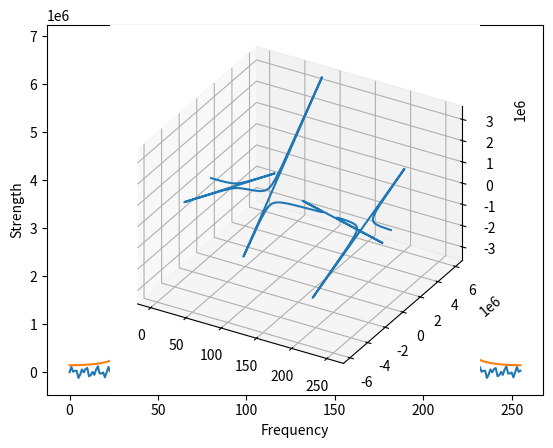

Here is the Python script that generated this plot:
from matplotlib import pyplot as plt
import math

x = range(0, 256)

signal = [0, 107993, 7136, 28434, 28319, -120649, -51240, 56754, -5518, 63891, 85190, -85192, -63894, 5516, -56757, 51237, 120647, -28321, -28437, -7138, -107995, -2, 107993, 7136, 28434, 28319, -120649, -51240, 56754, -5518, 63891, 85190, -85192, -63894, 5516, -56757, 51237, 120647, -28321, -28437, -7138, -107995, -2, 107993, 7136, 28434, 28319, -120649, -51240, 56754, -5518, 63891, 85190, -85192, -63894, 5516, -56757, 51237, 120647, -28321, -28437, -7138, -107995, -2, 107993, 7136, 28434, 28319, -120649, -51240, 56754, -5518, 63891, 85190, -85192, -63894, 5516, -56757, 51237, 120647, -28321, -28437, -7138, -107995, -2, 107993, 7136, 28434, 28319, -120649, -51240, 56755, -5518, 63891, 85190, -85192, -63894, 5516, -56757, 51237, 120647, -28321, -28437, -7138, -107995, -2, 107993, 7136, 28434, 28319, -120649, -51240, 56754, -5518, 63891, 85190, -85192, -63894, 5516, -56756, 51237, 120647, -28321, -28437, -7138, -107995, -2, 107993, 7136, 28434, 28319, -120649, -51240, 56754, -5518, 63891, 85190, -85192, -63894, 5516, -56757, 51237, 120647, -28321, -28437, -7138, -107995, -1, 107993, 7136, 28434, 28319, -120649, -51240, 56754, -5518, 63891, 85190, -85192, -63894, 5516, -56757, 51237, 120647, -28321, -28437, -7138, -107995, -2, 107993, 7136, 28434, 28319, -120649, -51240, 56755, -5518, 63891, 85190, -85192, -63894, 5516, -56756, 51237, 120647, -28321, -28437, -7138, -107995, -2, 107993, 7136, 28434, 28319, -120649, -51240, 56754, -5518, 63891, 85190, -85192, -63894, 5516, -56756, 51237, 120647, -28321, -28437, -7138, -107995, -2, 107993, 7136, 28434, 28319, -120649, -51240, 56754, -5518, 63891, 85190, -85192, -63894, 5516, -56757, 51237, 120647, -28321, -28437, -7138, -107995, -2, 107993, 7136, 28434, 28319, -120649, -51240, 56755, -5518, 63891, 85190, -85192, -63894, 5516, -56757, 51237, 120647, -28321, -28437, -7138, -107995, -2, 107993, 7136, 28434]
plt.xlabel("Time")
plt.ylabel("Strength")
plt.plot(x, signal)
plt.show()

yr = [143258, 143739, 144040, 144622, 145384, 146335, 147628, 149125, 150889, 152970, 155340, 158050, 161128, 164601, 168512, 172908, 177868, 183459, 189789, 196976, 205132, 214396, 225102, 237500, 251985, 269052, 289506, 314415, 344959, 383921, 434772, 503963, 603534, 758897, 1035314, 1663477, 4489903, -5873277, -1727740, -995952, -690873, -523342, -417419, -344210, -290524, -249442, -216832, -190275, -168170, -149399, -133220, -119044, -106487, -95138, -84832, -75395, -66590, -58325, -50484, -42961, -35653, -28525, -21414, -14317, -7138, 228, 7829, 15798, 24222, 33329, 43096, 53897, 65950, 79588, 95244, 113600, 135529, 162308, 196114, 240131, 300270, 387741, 527076, 785231, 1429519, 5935960, -3075256, -1272437, -821456, -616319, -498899, -422928, -369575, -330165, -299902, -275824, -256284, -240119, -226511, -214907, -204953, -196319, -188669, -181980, -176045, -170759, -166008, -161805, -157961, -154493, -151470, -148616, -146062, -143765, -141684, -139808, -138127, -136582, -135300, -134105, -133056, -132156, -131379, -130745, -130212, -129800, -129520, -129350, -129294, -129357, -129524, -129798, -130210, -130751, -131374, -132151, -133061, -134106, -135300, -136588, -138126, -139807, -141682, -143766, -146064, -148623, -151473, -154494, -157964, -161798, -166006, -170760, -176045, -181984, -188672, -196313, -204951, -214917, -226512, -240127, -256286, -275823, -299906, -330169, -369579, -422925, -498900, -616316, -821457, -1272444, -3075267, 5935960, 1429518, 785218, 527072, 387739, 300270, 240131, 196110, 162306, 135521, 113596, 95238, 79583, 65948, 53893, 43092, 33325, 24221, 15791, 7822, 225, -7138, -14314, -21413, -28530, -35656, -42973, -50490, -58323, -66594, -75400, -84840, -95150, -106491, -119050, -133228, -149397, -168174, -190281, -216836, -249449, -290531, -344226, -417432, -523347, -690880, -995961, -1727747, -5873286, 4489899, 1663469, 1035314, 758888, 603532, 503957, 434763, 383915, 344953, 314405, 289497, 269036, 251975, 237477, 225082, 214375, 205119, 196945, 189778, 183444, 177862, 172889, 168494, 164578, 161113, 158016, 155310, 152937, 150878, 149096, 147591, 146277, 145360, 144554, 143992, 143638]
yi = [0, -465, -937, -1389, -1884, -2421, -2911, -3452, -4032, -4642, -5297, -5946, -6722, -7551, -8419, -9401, -10488, -11699, -13037, -14548, -16257, -18195, -20488, -23076, -26144, -29785, -34164, -39553, -46169, -54716, -65921, -81310, -103616, -138634, -201229, -344050, -988678, 1377317, 431700, 265323, 196403, 158888, 135469, 119604, 108214, 99726, 93259, 88209, 84251, 81112, 78632, 76688, 75201, 74034, 73300, 72800, 72597, 72628, 72910, 73399, 74153, 75123, 76350, 77810, 79554, 81611, 83966, 86709, 89889, 93497, 97699, 102597, 108312, 115051, 123015, 132649, 144372, 159004, 177766, 202472, 236533, 286433, 366325, 514881, 886435, 3487826, -1715251, -674693, -414588, -296371, -228815, -185083, -154499, -131844, -114448, -100604, -89341, -80001, -72103, -65357, -59494, -54333, -49814, -45780, -42138, -38845, -35837, -33103, -30592, -28242, -26026, -24021, -22105, -20304, -18592, -16972, -15407, -13933, -12509, -11118, -9789, -8488, -7218, -5966, -4766, -3550, -2366, -1184, 0, 1179, 2365, 3553, 4764, 5971, 7213, 8480, 9788, 11118, 12509, 13922, 15406, 16969, 18589, 20301, 22104, 24017, 26025, 28248, 30587, 33097, 35832, 38840, 42132, 45773, 49810, 54331, 59491, 65352, 72097, 79990, 89340, 100606, 114443, 131838, 154498, 185077, 228806, 296371, 414585, 674686, 1715245, -3487834, -886442, -514890, -366333, -286439, -236535, -202468, -177762, -159010, -144377, -132648, -123024, -115060, -108315, -102602, -97702, -93505, -89891, -86713, -83968, -81612, -79554, -77809, -76350, -75125, -74149, -73399, -72913, -72625, -72596, -72799, -73299, -74041, -75204, -76690, -78636, -81112, -84249, -88211, -93257, -99729, -108213, -119608, -135469, -158895, -196404, -265321, -431703, -1377327, 988673, 344048, 201228, 138624, 103617, 81313, 65925, 54717, 46174, 39555, 34164, 29782, 26150, 23071, 20491, 18189, 16256, 14554, 13032, 11695, 10489, 9416, 8434, 7546, 6735, 5971, 5297, 4634, 4039, 3478, 2938, 2424, 1896, 1452, 964, 518]

y = [math.sqrt(r ** 2 + i ** 2) for r, i in zip(yr, yi)]
plt.xlabel("Frequency")
plt.ylabel("Strength")
plt.plot(x, y)
plt.show()

ax = plt.axes(projection = '3d')
ax.set_proj_type('ortho')
ax.plot3D(x, yr, yi)
plt.show()
